Photos from the image-classification dataset "GAN-Autoencoder" in the GitHub repository vandanamonappa07/GAN-Autoencoder. Its 5 classes are: non-tumor, non-viable tumor, tumor, viable, viable non-viable.

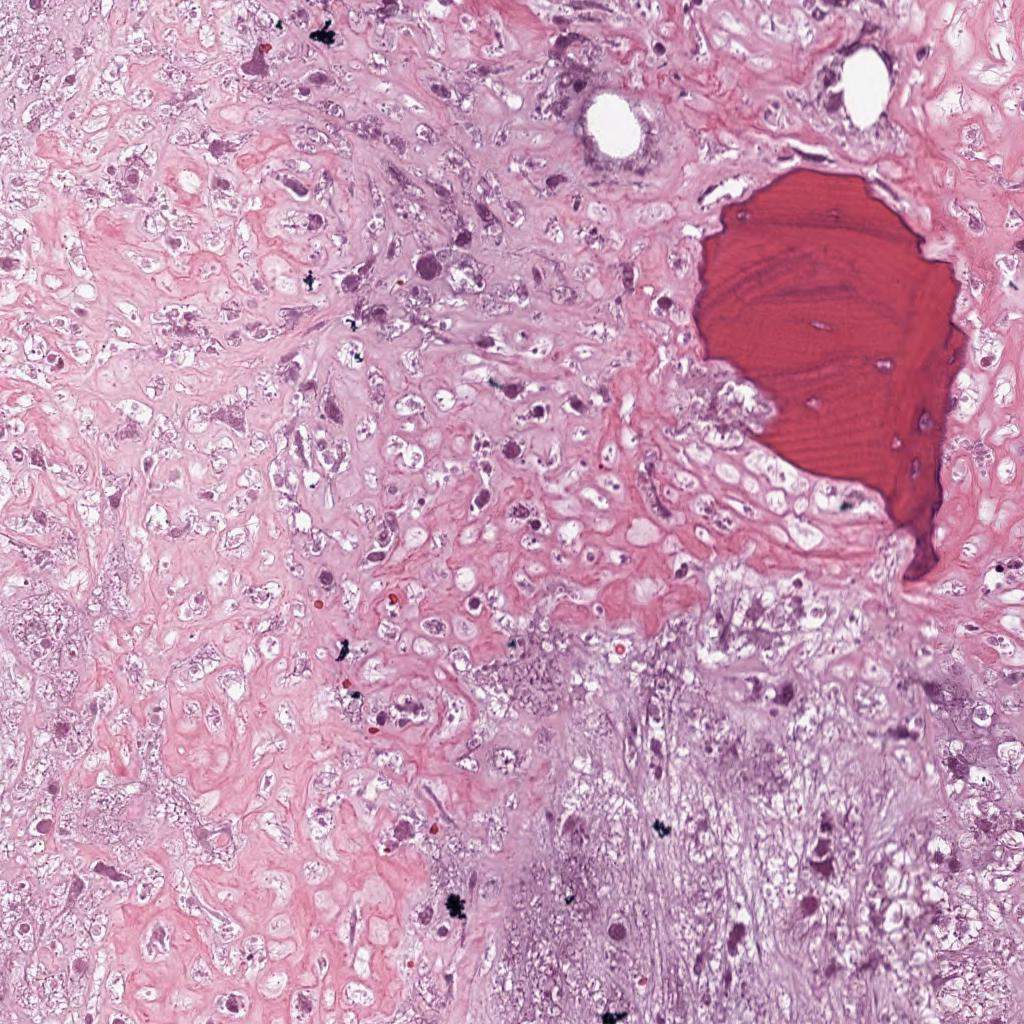
Label: viable

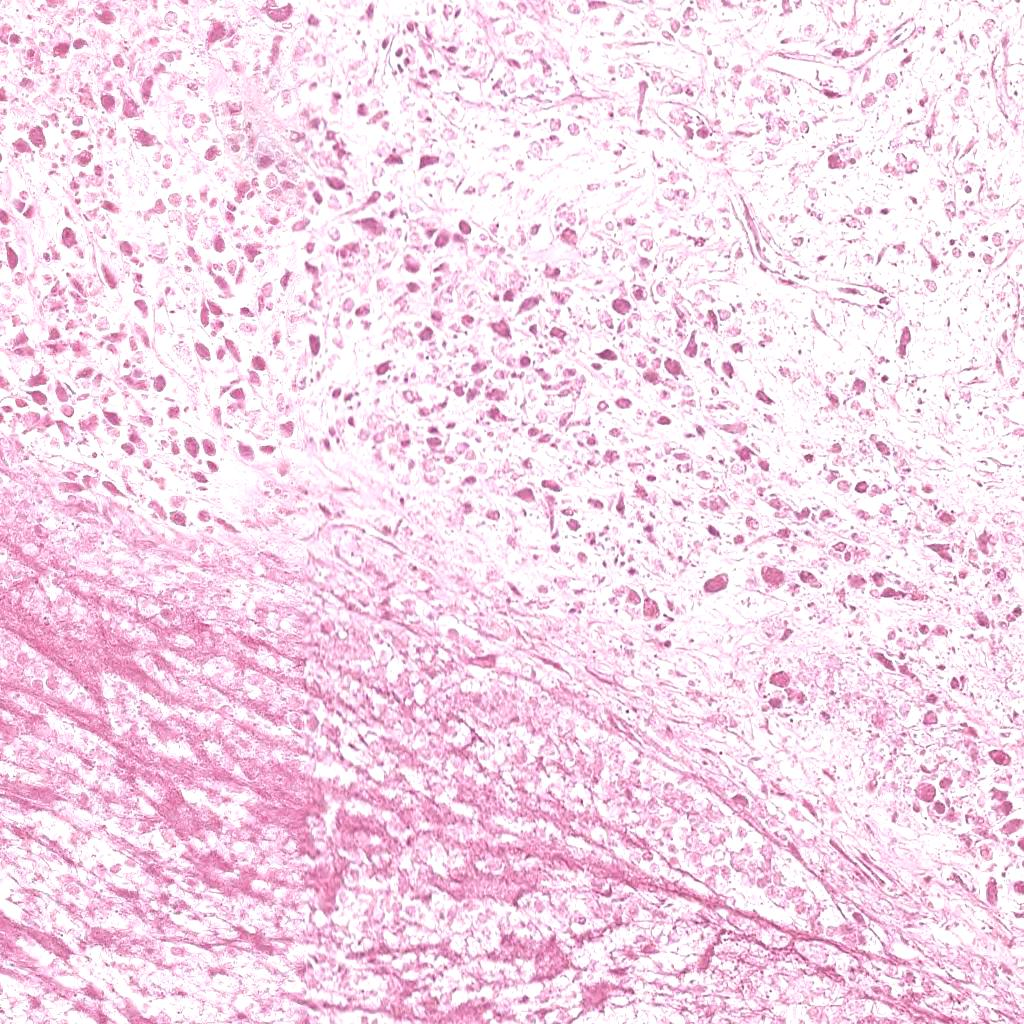
Label: non-viable tumor

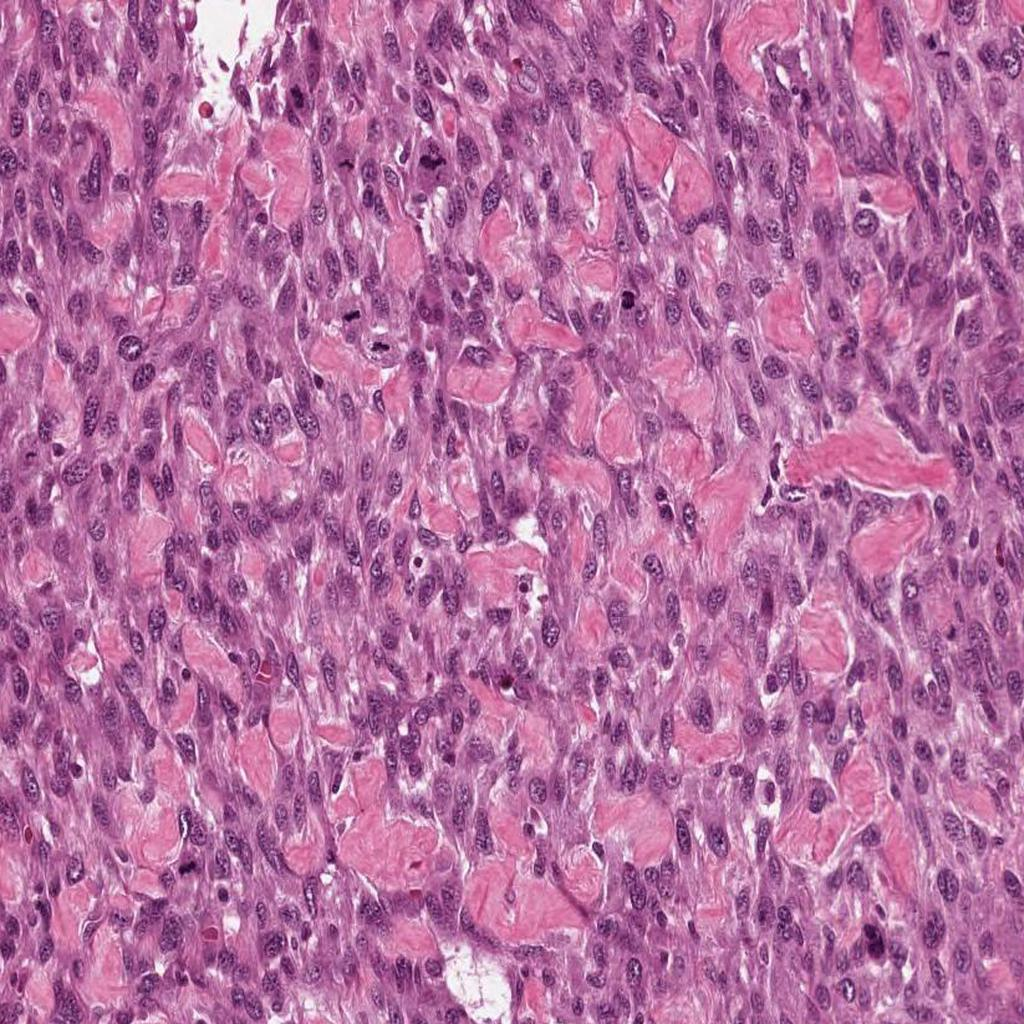
Label: viable

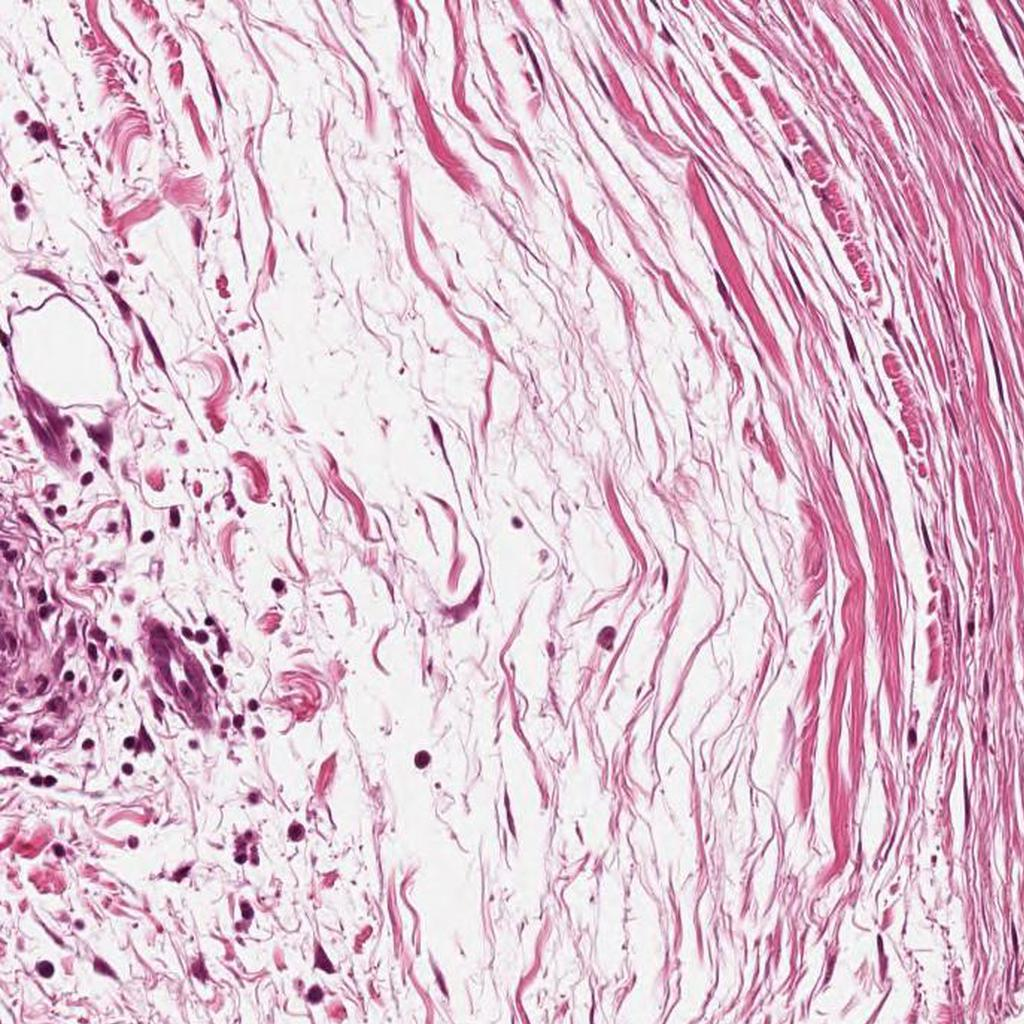
Label: non-tumor

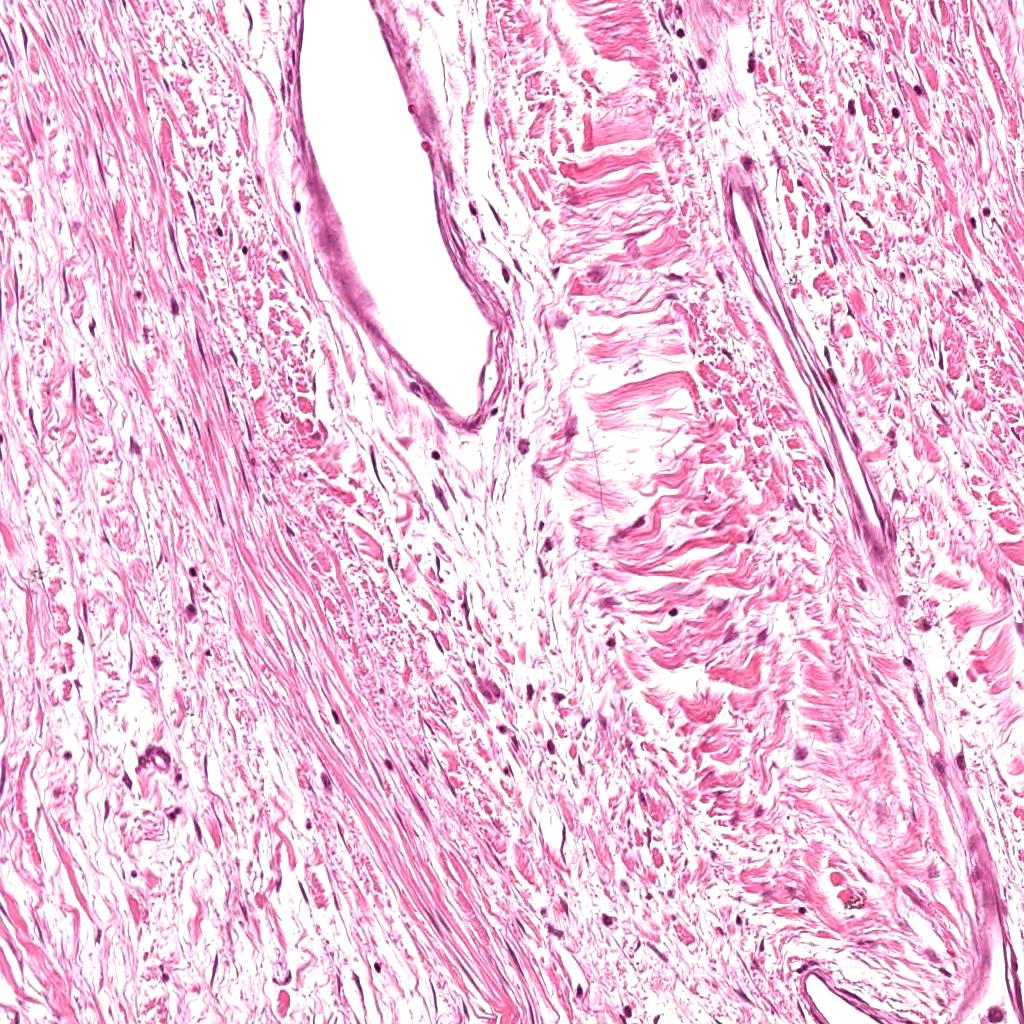
Label: non-tumor

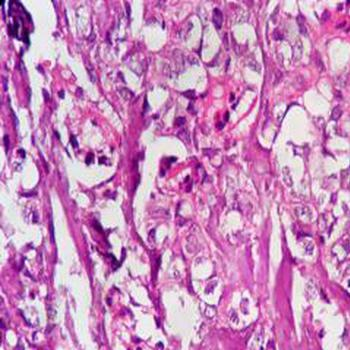
Label: tumor
